The GitHub repository gusmarcum/plant-diagnostic-ai contains a labelled image folder "data" with 7 categories: drought, frost, gray mold, healthy, overwatered, root rot, white mold. Examples follow, each with its label.

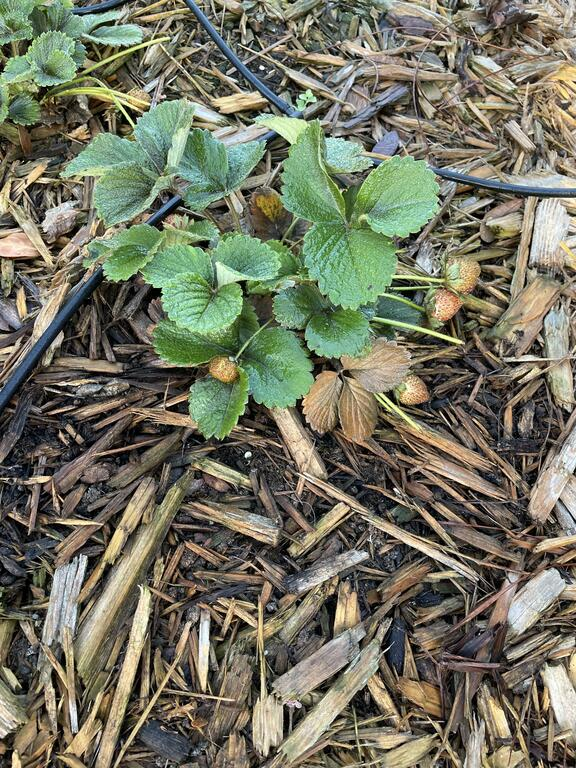
Label: overwatered

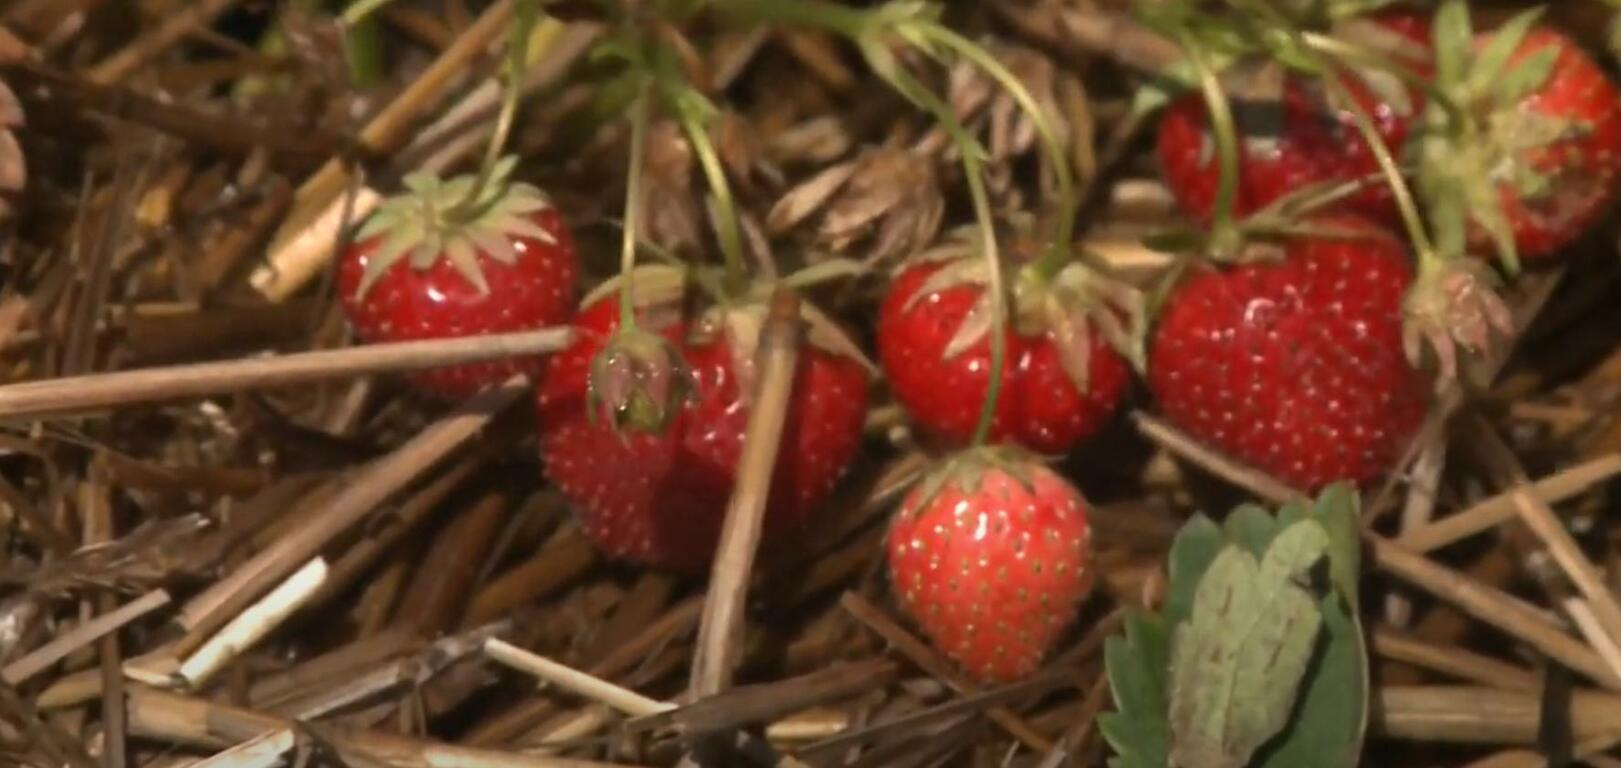
Label: drought

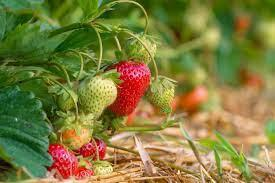
Label: healthy

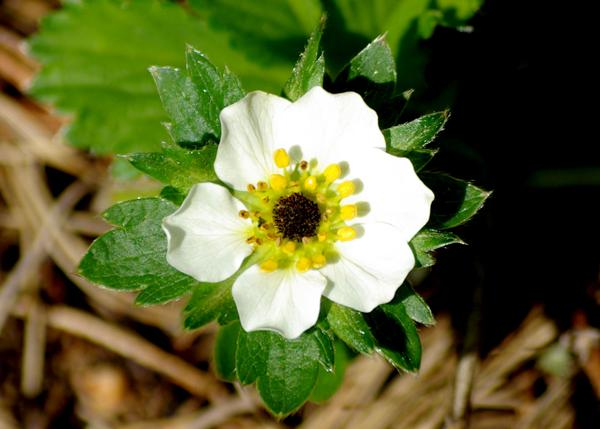
Label: frost

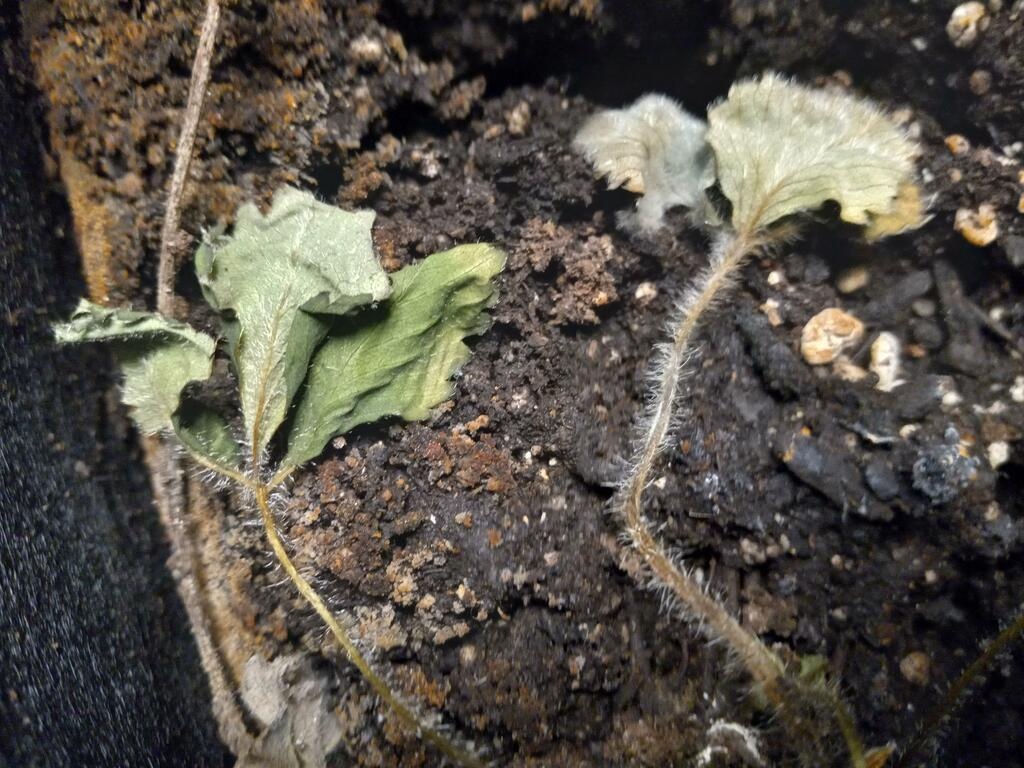
Label: overwatered

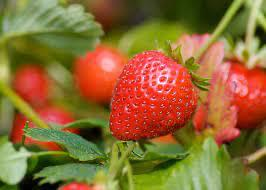
Label: healthy
